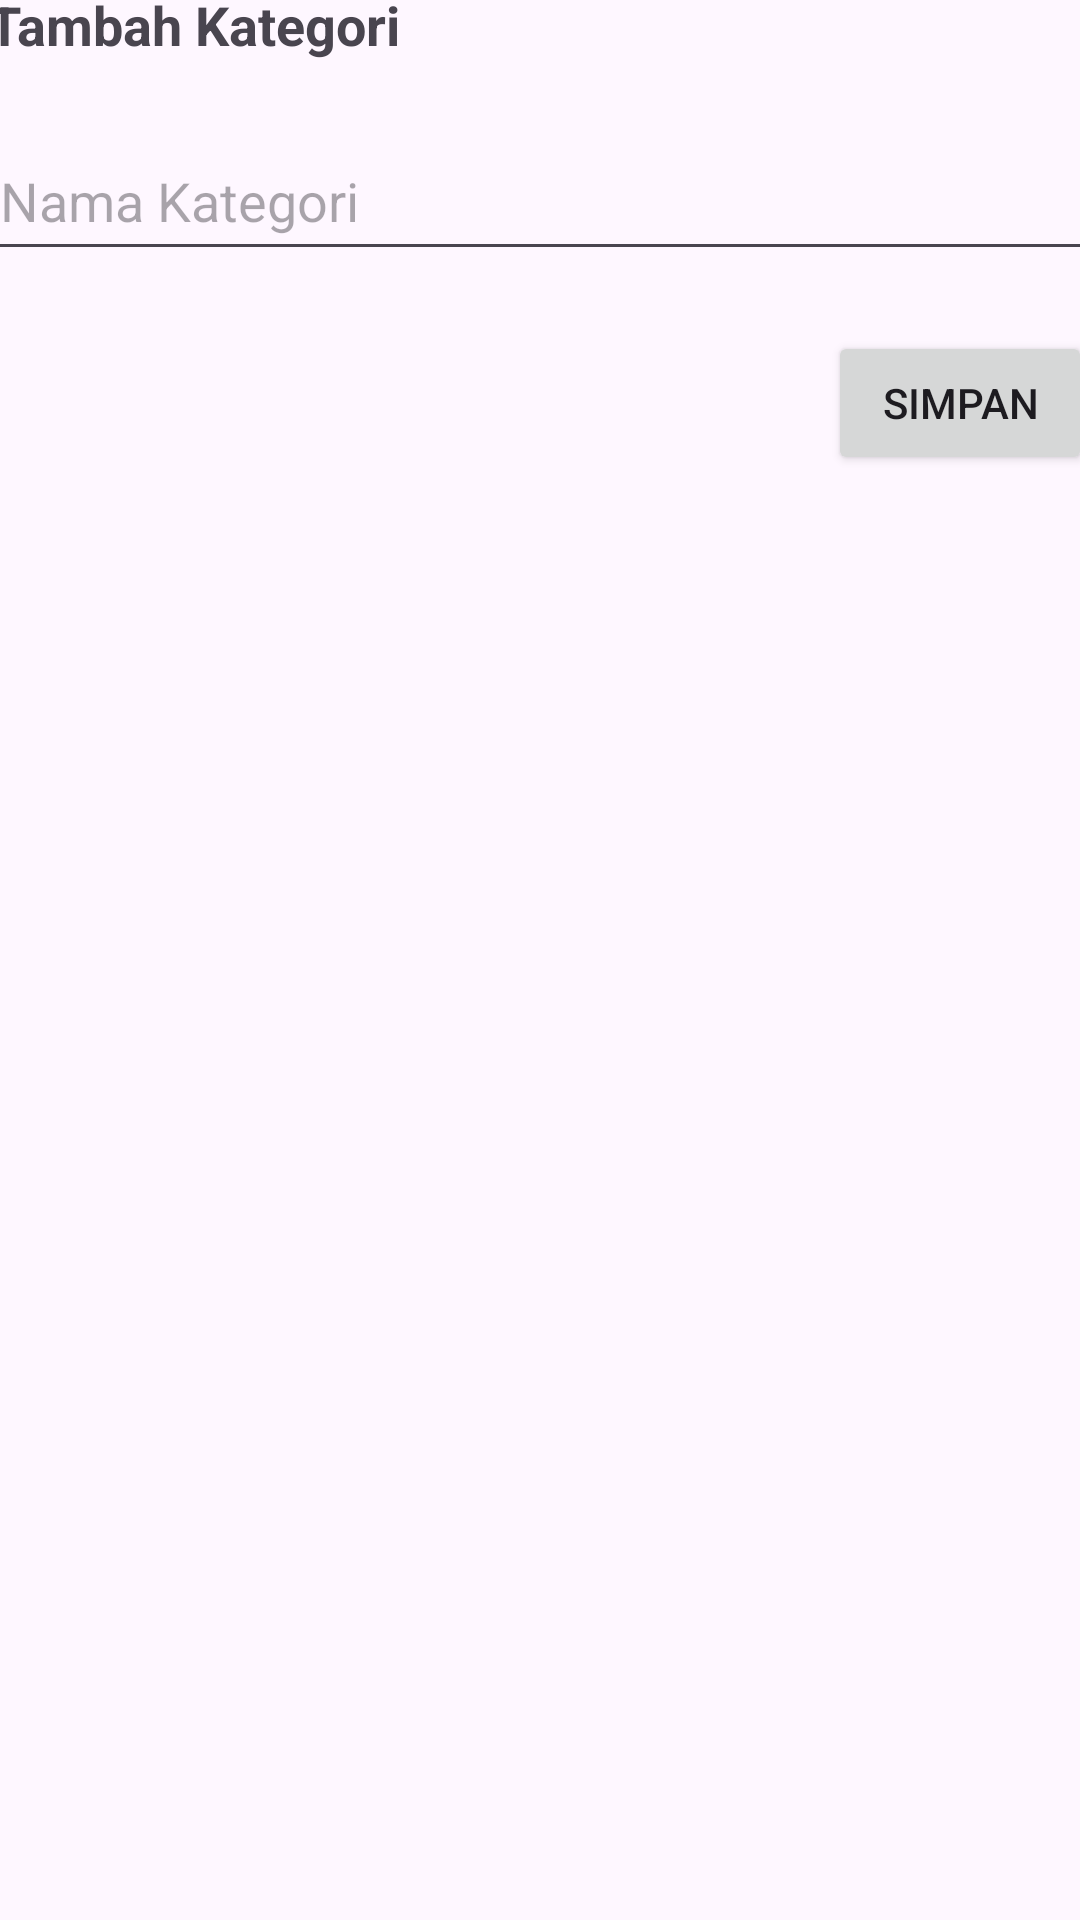

Write the Android layout XML for this screen, with the resource values it uses.
<!-- AndroidManifest.xml: application theme Theme.PenjualanPakaian -->
<!-- res/layout/activity_manage_data_kategori.xml -->
<?xml version="1.0" encoding="utf-8"?>
<androidx.constraintlayout.widget.ConstraintLayout xmlns:android="http://schemas.android.com/apk/res/android"
    xmlns:app="http://schemas.android.com/apk/res-auto"
    xmlns:tools="http://schemas.android.com/tools"
    android:id="@+id/main"
    android:layout_width="match_parent"
    android:layout_height="match_parent"
    tools:context=".ManageDataKategori">

    <LinearLayout
        android:layout_width="409dp"
        android:layout_height="729dp"
        android:orientation="vertical"
        app:layout_constraintBottom_toBottomOf="parent"
        app:layout_constraintEnd_toEndOf="parent"
        app:layout_constraintStart_toStartOf="parent"
        app:layout_constraintTop_toTopOf="parent">

        <TextView
            android:id="@+id/textView2"
            android:layout_width="match_parent"
            android:layout_height="wrap_content"
            android:text="Tambah Kategori"
            android:textStyle="bold"
            android:textSize="18dp"
            android:layout_marginLeft="20dp"
            android:layout_marginTop="40dp"/>

        <EditText
            android:id="@+id/editTextTambahKategori"
            android:layout_width="match_parent"
            android:layout_height="50dp"
            android:layout_marginTop="20dp"
            android:layout_marginLeft="20dp"
            android:layout_marginRight="20dp"
            android:ems="10"
            android:hint="Nama Kategori"
            android:inputType="text" />

        <Button
            android:id="@+id/buttonAddDataKategori"
            android:layout_width="wrap_content"
            android:layout_height="wrap_content"
            android:layout_marginTop="20dp"
            android:layout_marginLeft="300dp"
            android:text="Simpan" />

    </LinearLayout>

</androidx.constraintlayout.widget.ConstraintLayout>
<!-- resources referenced by this layout -->
<resources>
  <style name="Theme.PenjualanPakaian" parent="Base.Theme.PenjualanPakaian" />
  <style name="Base.Theme.PenjualanPakaian" parent="Theme.Material3.DayNight.NoActionBar">
          
          
      </style>
</resources>
